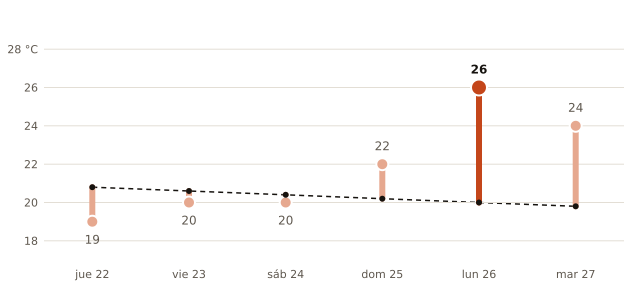

Values plotted in this chart, from the file beside it:
fecha, máxima_prevista_C, máxima_normal_1991_2020_C
2026-10-22, 19, 20.8
2026-10-23, 20, 20.6
2026-10-24, 20, 20.4
2026-10-25, 22, 20.2
2026-10-26, 26, 20.0
2026-10-27, 24, 19.8
